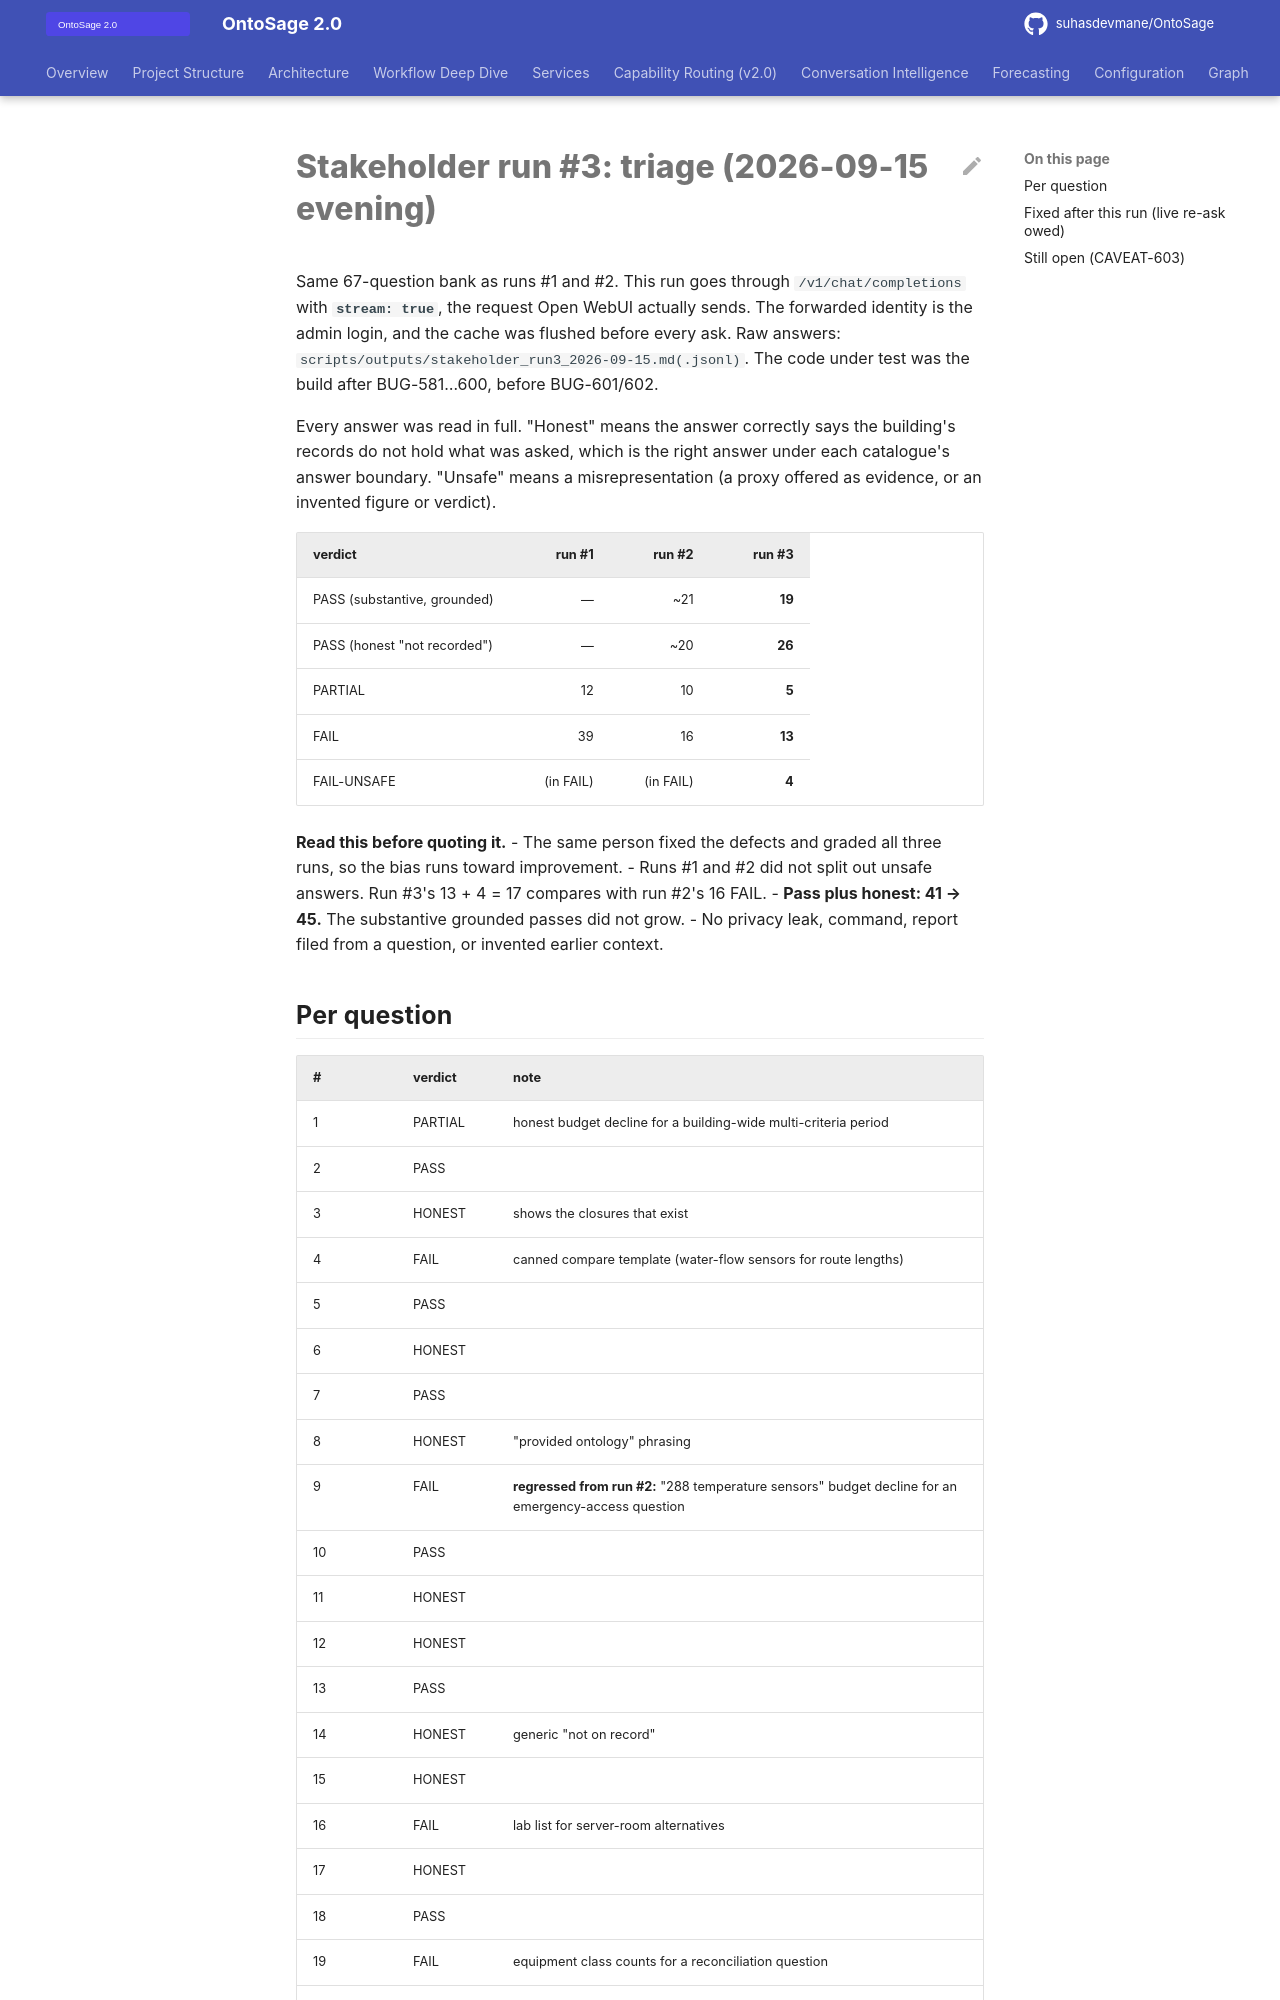

repository: suhasdevmane/OntoSage · page: STAKEHOLDER_RUN3_TRIAGE_2026-09-15/index.html · generator: mkdocs

# Stakeholder run #3: triage (2026-09-15 evening)

Same 67-question bank as runs #1 and #2. This run goes through `/v1/chat/completions` with
**`stream: true`**, the request Open WebUI actually sends. The forwarded identity is the admin
login, and the cache was flushed before every ask.
Raw answers: `scripts/outputs/stakeholder_run3_2026-09-15.md(.jsonl)`.
The code under test was the build after BUG-581…600, before BUG-601/602.

Every answer was read in full. "Honest" means the answer correctly says the building's records
do not hold what was asked, which is the right answer under each catalogue's answer boundary.
"Unsafe" means a misrepresentation (a proxy offered as evidence, or an invented figure or verdict).

| verdict | run #1 | run #2 | run #3 |
|---|---:|---:|---:|
| PASS (substantive, grounded) | — | ~21 | **19** |
| PASS (honest "not recorded") | — | ~20 | **26** |
| PARTIAL | 12 | 10 | **5** |
| FAIL | 39 | 16 | **13** |
| FAIL-UNSAFE | (in FAIL) | (in FAIL) | **4** |

**Read this before quoting it.**
- The same person fixed the defects and graded all three runs, so the bias runs toward improvement.
- Runs #1 and #2 did not split out unsafe answers. Run #3's 13 + 4 = 17 compares with run #2's 16 FAIL.
- **Pass plus honest: 41 → 45.** The substantive grounded passes did not grow.
- No privacy leak, command, report filed from a question, or invented earlier context.
